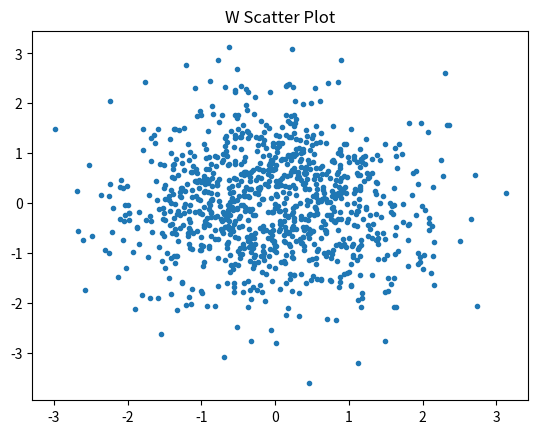
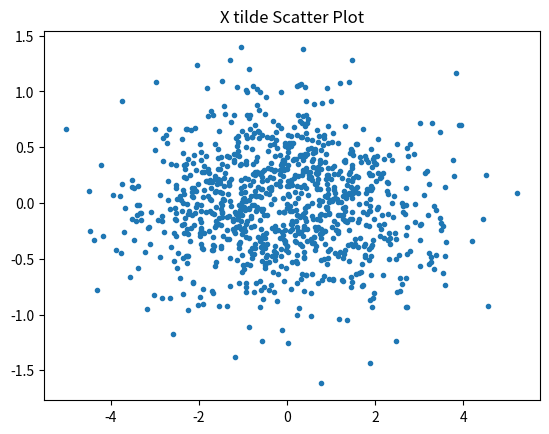
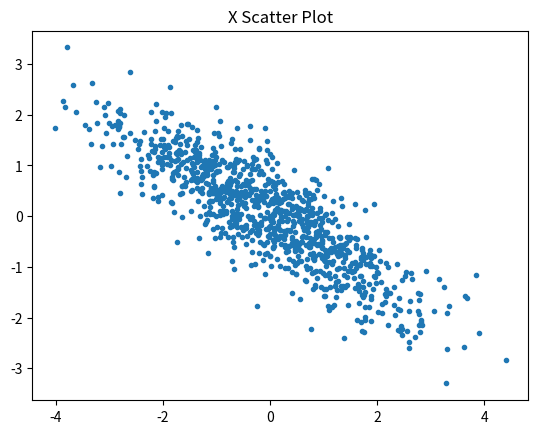

Here is the Python script that generated these plots, in order:
import matplotlib.pyplot as plt
from matplotlib import cm
import numpy as np
from PIL import Image
from numpy import linalg as LA

def generate_w(p, n):
    ret_w = np.zeros((p, n))
    for cur_col in range(0, p):
        for cur_row in range(0,n):
            ret_w[cur_col][cur_row] = np.random.normal()
    print(ret_w.shape[0], ret_w.shape[1])
    return ret_w

def scatter_plot(W, X_tilde, X):
    plt.clf()
    plt.plot(W[0,:], W[1,:],'.')
    plt.title('W Scatter Plot')
    plt.show()
    plt.clf()
    plt.plot(X_tilde[0,:], X_tilde[1,:], '.')
    plt.title('X tilde Scatter Plot')
    plt.show()
    plt.clf()
    plt.plot(X[0,:], X[1,:], '.')
    plt.title('X Scatter Plot')
    plt.show()
    plt.clf()

def calculate_x_tilde(W, R):
    w, v = LA.eig(R)
    print(w)
    print(v)
    l = np.array([[np.sqrt(w[0]), 0], [0, np.sqrt(w[1])]])
    print(l)
    ret_X_tilde = np.zeros_like(W)
    #for cur_col in range(0, W.shape[0]):
    #    for cur_row in range(0,W.shape[1]):
    #        ret_X_tilde[cur_col][cur_row] = W[cur_col][cur_row]*np.sqrt(w[cur_col])

    ret_X_tilde = np.dot(l, W)

    print(W[1][999],ret_X_tilde[1][999])
    #for cur_col in range(0, W.shape[0]):
    #    ret_X_tilde[cur_col] = np.sqrt(w[cur_col])*W[cur_col]
    return ret_X_tilde

def calculate_x(X_t, R):
    w, v = LA.eig(R)
    ret_X = np.zeros_like(X_t)
    ret_X = np.matmul(v, X_t)
    return ret_X

R = np.array([[2, -1.2], [-1.2, 1]])
# Generate W
W = generate_w(2, 1000)
# Calculate X_tilde
X_tilde = calculate_x_tilde(W, R)
# Calculate X
X = calculate_x(X_tilde, R)
# Produce scatter plots
scatter_plot(W, X_tilde, X)
